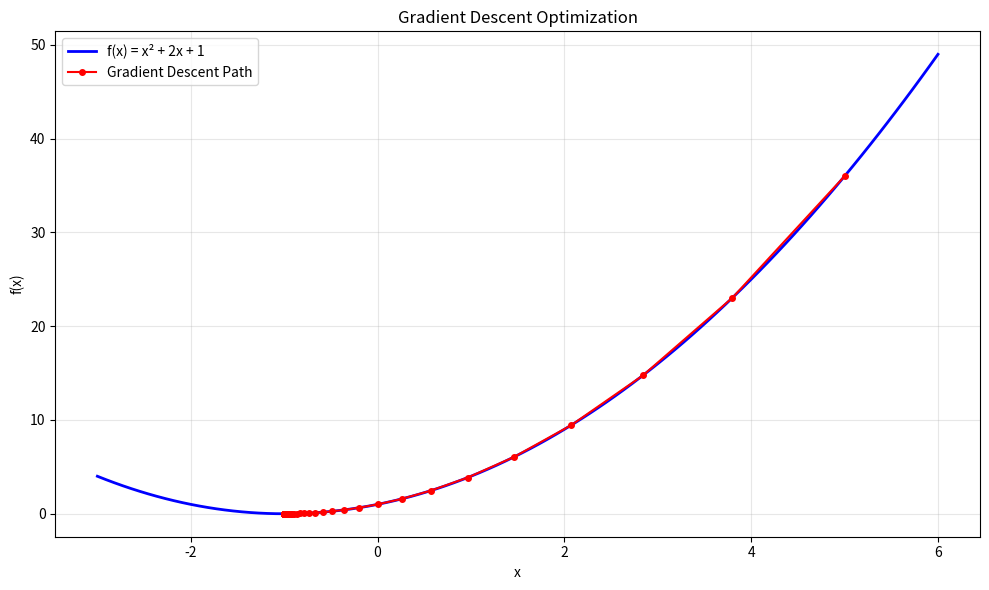

Write the Python code that produced this figure. (Note: this script raises an exception after producing the figure.)
"""
Calculus and Optimization
"""

import numpy as np
import matplotlib.pyplot as plt
from scipy.optimize import minimize


def numerical_derivative(f, x, h=1e-5):
    """
    Compute numerical derivative using finite differences
    
    Args:
        f: function to differentiate
        x: point at which to compute derivative
        h: step size
    
    Returns:
        derivative value
    """
    return (f(x + h) - f(x - h)) / (2 * h)


def gradient_descent_example():
    """Demonstrate gradient descent optimization"""
    # Define a simple quadratic function: f(x) = x^2 + 2x + 1
    def f(x):
        return x**2 + 2*x + 1
    
    def df(x):
        return 2*x + 2
    
    # Gradient descent parameters
    learning_rate = 0.1
    x = 5.0  # Starting point
    iterations = 50
    
    # Store history
    x_history = [x]
    f_history = [f(x)]
    
    # Perform gradient descent
    for i in range(iterations):
        gradient = df(x)
        x = x - learning_rate * gradient
        x_history.append(x)
        f_history.append(f(x))
    
    print(f"Starting point: {x_history[0]}")
    print(f"Final point: {x_history[-1]}")
    print(f"Minimum value: {f_history[-1]}")
    print(f"True minimum at x = -1, f(-1) = {f(-1)}")
    
    # Visualize
    x_plot = np.linspace(-3, 6, 100)
    y_plot = f(x_plot)
    
    plt.figure(figsize=(10, 6))
    plt.plot(x_plot, y_plot, 'b-', label='f(x) = x² + 2x + 1', linewidth=2)
    plt.plot(x_history, f_history, 'ro-', label='Gradient Descent Path', markersize=4)
    plt.xlabel('x')
    plt.ylabel('f(x)')
    plt.title('Gradient Descent Optimization')
    plt.legend()
    plt.grid(True, alpha=0.3)
    plt.tight_layout()
    plt.show()
    
    return x_history, f_history


def partial_derivatives_example():
    """Demonstrate partial derivatives"""
    # Function: f(x, y) = x^2 + y^2 + 2xy
    def f(x, y):
        return x**2 + y**2 + 2*x*y
    
    def df_dx(x, y):
        return 2*x + 2*y
    
    def df_dy(x, y):
        return 2*y + 2*x
    
    def gradient(x, y):
        return np.array([df_dx(x, y), df_dy(x, y)])
    
    # Test at a point
    x, y = 1.0, 2.0
    print(f"Function: f(x, y) = x² + y² + 2xy")
    print(f"At point ({x}, {y}):")
    print(f"  f({x}, {y}) = {f(x, y)}")
    print(f"  ∂f/∂x = {df_dx(x, y)}")
    print(f"  ∂f/∂y = {df_dy(x, y)}")
    print(f"  Gradient = {gradient(x, y)}")
    
    return gradient


def integration_example():
    """Demonstrate numerical integration"""
    from scipy.integrate import quad, trapz
    
    # Function to integrate: f(x) = x^2
    def f(x):
        return x**2
    
    # Analytical integral from 0 to 2: ∫x²dx = x³/3 = 8/3 ≈ 2.667
    analytical = 8/3
    
    # Numerical integration using quad
    numerical_quad, error = quad(f, 0, 2)
    
    # Numerical integration using trapezoidal rule
    x = np.linspace(0, 2, 100)
    y = f(x)
    numerical_trapz = trapz(y, x)
    
    print(f"Function: f(x) = x²")
    print(f"Integration from 0 to 2:")
    print(f"  Analytical: {analytical:.6f}")
    print(f"  Quad (scipy): {numerical_quad:.6f} (error: {error:.2e})")
    print(f"  Trapezoidal: {numerical_trapz:.6f}")
    
    return analytical, numerical_quad, numerical_trapz


if __name__ == "__main__":
    print("=== Gradient Descent ===")
    gradient_descent_example()
    
    print("\n=== Partial Derivatives ===")
    partial_derivatives_example()
    
    print("\n=== Numerical Integration ===")
    integration_example()
